Run: headless pygame with SDL's dummy video driver; simulated clock (each Clock.tick advances the game by its frame time, no real sleeping); random seed 0; keys injected as events and as key.get_pressed() state; no mouse input.
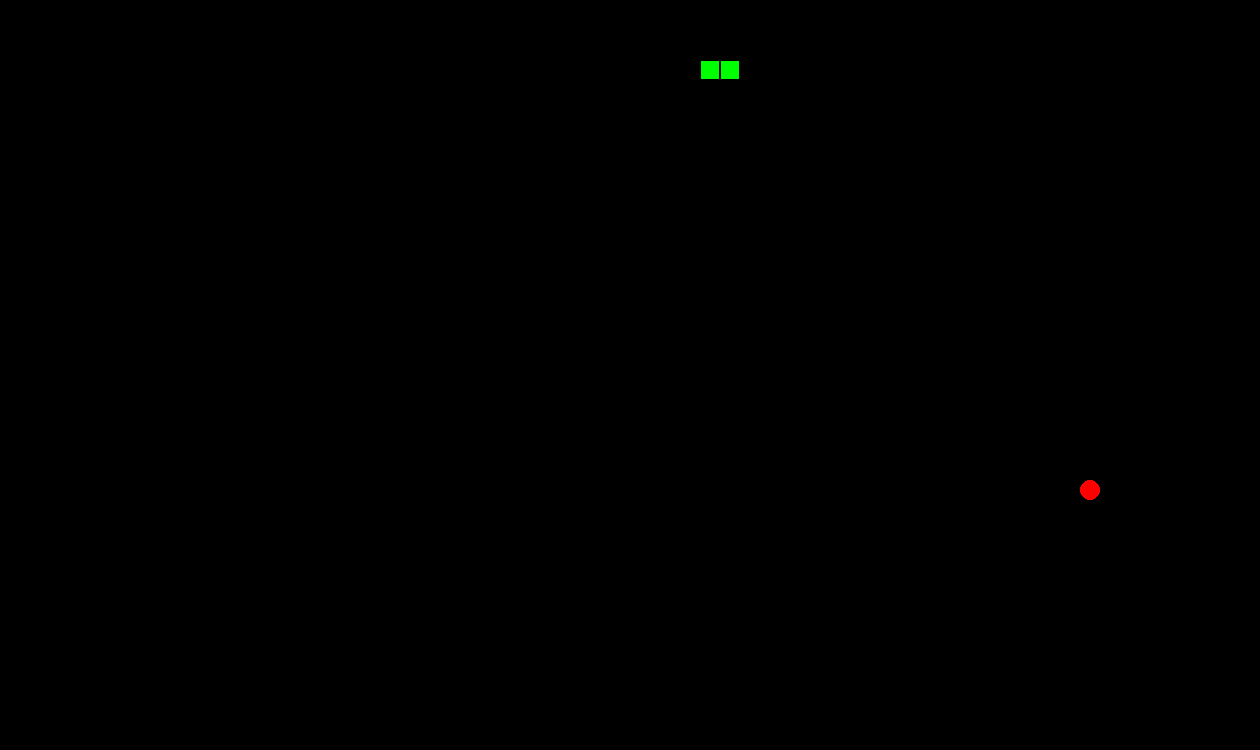
Frame 1 of 4 · flips 1–60 · no input
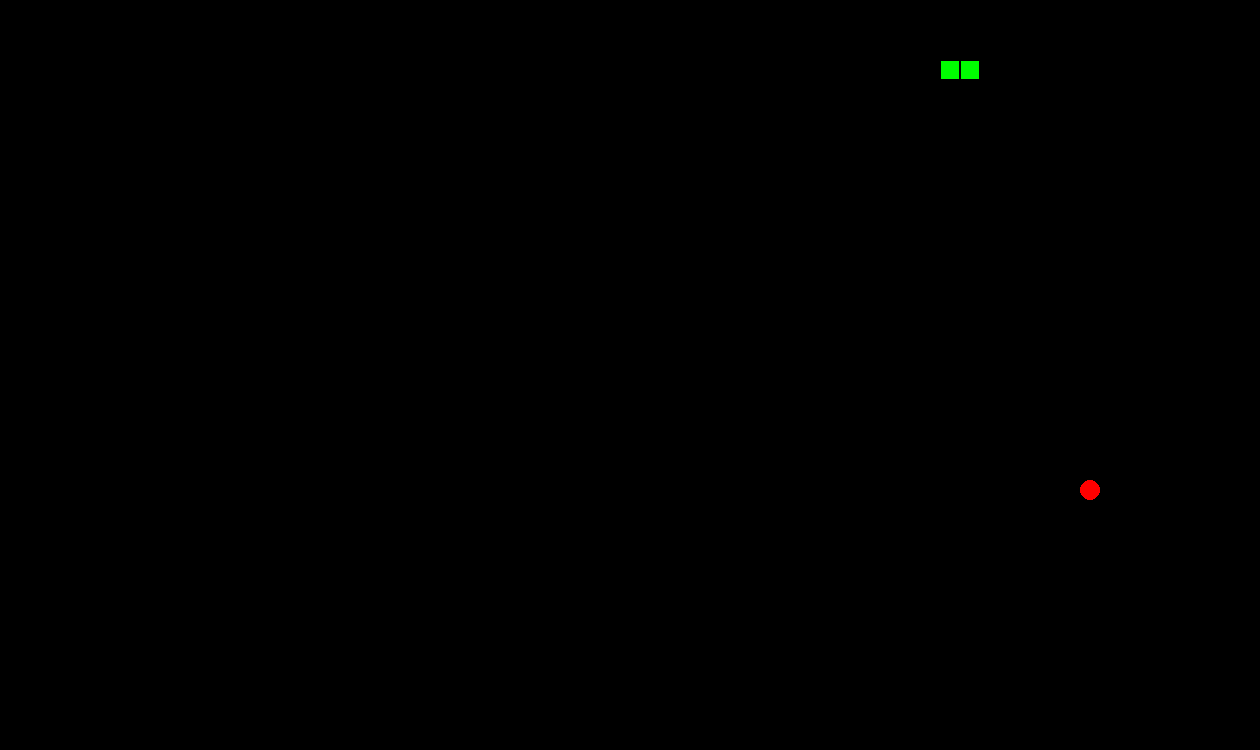
Frame 2 of 4 · flips 61–180 · tapped SPACE, RETURN · held RIGHT (→), D
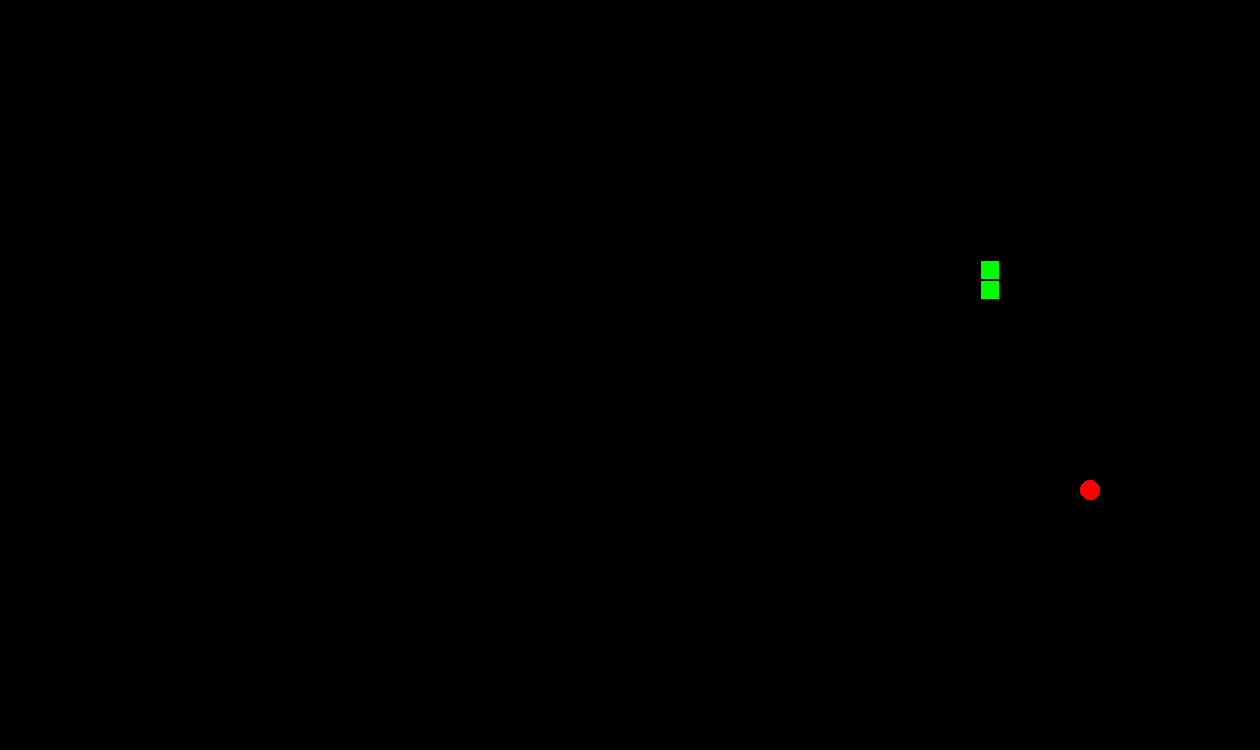
Frame 3 of 4 · flips 181–300 · held DOWN (↓), S
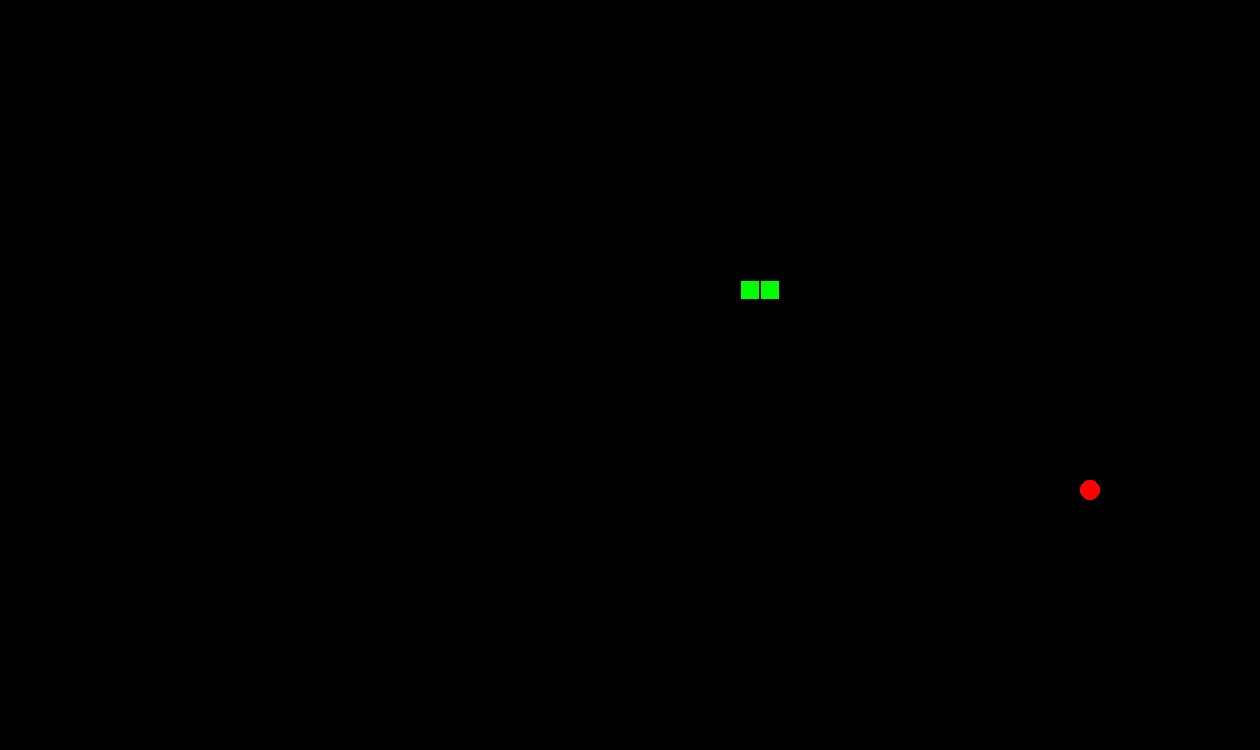
Frame 4 of 4 · flips 301–420 · held LEFT (←), A, UP (↑), W

The pygame program that drew these frames:

import pygame as pg
from pygame.locals import *
import math
import random
import time


class bodyPart():
    def __init__(self, x, y):
        self.x = x;
        self.y = y;
        

class Snake():
    def __init__(self, bodies = [bodyPart(620, 60), bodyPart(600, 60)], direction = (1, 0), waitT = pg.time.get_ticks(), lastDrift = pg.time.get_ticks()):
        self.bodies = bodies;
        self.direction = direction;
        self.waitT = waitT;
        self.lastDrift = lastDrift;

    def updateLocVars(self):
        for body in self.bodies:
            #Adding key with assigned value to globals() creating in result a new global variable :D
            globals()["PrevX" + str(self.bodies.index(body))] = body.x;       #Previous X value: PrevXi   i = obj index
            globals()["PrevY" + str(self.bodies.index(body))] = body.y;       #Previous Y value: PrevYi   i = obj index

    def update(self):
        #Snake direction update
        pressed = pg.key.get_pressed();
        if pressed[pg.K_RIGHT] and self.direction != (-1, 0) and pg.time.get_ticks() - self.lastDrift > 120: 
            self.direction = (1, 0);
            self.lastDrift = pg.time.get_ticks();
        elif pressed[pg.K_LEFT] and self.direction != (1, 0) and pg.time.get_ticks() - self.lastDrift > 120: 
            self.direction = (-1, 0);
            self.lastDrift = pg.time.get_ticks();
        elif pressed[pg.K_DOWN] and self.direction != (0, -1) and pg.time.get_ticks() - self.lastDrift > 120: 
            self.direction = (0, 1);
            self.lastDrift = pg.time.get_ticks();
        elif pressed[pg.K_UP] and self.direction != (0, 1) and pg.time.get_ticks() - self.lastDrift > 120: 
            self.direction = (0, -1);
            self.lastDrift = pg.time.get_ticks();
        #Snake movement update
        if pg.time.get_ticks() - self.waitT > 70:
            self.move();
        #Snake check not collided update
        if len(self.bodies) > 2:
            for body in self.bodies:
                for i in self.bodies:
                    if body.x == i.x and body.y == i.y and body != i and body != self.bodies[-1] and i != self.bodies[-1]:
                        screen.fill((0, 0, 0));
                        self.drawSnake();
                        drawGrid();
                        pg.draw.rect(screen, (255, 0, 0), Rect(body.x, body.y, 20, 20));
                        self.die();
        if self.bodies[0].x >= 1260 or self.bodies[0].y >= 750 or self.bodies[0].x < 0 or self.bodies[0].y < 0:
            screen.fill((0, 0, 0));
            self.drawSnake();
            drawGrid();
            pg.draw.rect(screen, (255, 0, 0), Rect(self.bodies[1].x, self.bodies[1].y, 20, 20));
            self.die();

        self.updateLocVars();
        #Draw updated snake   
        self.drawSnake();

    def die(self):
        pg.display.update();
        time.sleep(3);
        globals()["running"] = False;        

    def move(self):
        self.waitT = pg.time.get_ticks();
        for body in self.bodies:
            if self.bodies.index(body) == 0:
                body.x += self.direction[0] * 20;
                body.y += self.direction[1] * 20;
            else:
                body.x = globals().get("PrevX" + str(self.bodies.index(body) - 1));
                body.y = globals().get("PrevY" + str(self.bodies.index(body) - 1));
            
    def drawSnake(self):
        for body in self.bodies:
            pg.draw.rect(screen, (0, 255, 0), Rect(body.x, body.y, 20, 20));
    
    def grow(self):
        self.bodies.append(bodyPart(globals().get("PrevX" + str(self.bodies.index(self.bodies[-1]))), globals().get("PrevY" + str(self.bodies.index(self.bodies[-1])))));


class Food():
    def __init__(self, x = random.choice(range(10, 1251, 20)), y = random.choice(range(10, 741, 20)), rect = Rect(0, 0, 0, 0)):
        self.x = x;
        self.y = y;
        self.rect = Rect(x+10 , y+10, 20, 20);
    
    def update(self):
        self.drawFood();

    def respawn(self):
        self.x = random.choice(range(10, 1251, 20));
        self.y = random.choice(range(10, 741, 20));
        self.drawFood();
        
    
    def drawFood(self):
        pg.draw.circle(screen, (255, 0 ,0), (self.x, self.y), 10);
        pg.display.update();

def drawGrid():
    cellWidth = 20;
    cellHeight = 20;
    rows = round(width / cellWidth);
    columns = math.floor(height / cellHeight);

    for column in range(0, columns):
        for row in range(0, rows):
            pg.draw.rect(screen, (0, 0, 0), Rect(cellWidth * row, cellHeight * column, cellWidth, cellHeight), 1);


BLACK = (0, 0, 0);
WHITE = (255, 255, 255);
width = 1260;
height = 750;

pg.init();
clock = pg.time.Clock();
screen = pg.display.set_mode((width, height));
pg.display.set_caption("Snek gaem");
running = True;
lastEat = pg.time.get_ticks();
snake = Snake();
prevSnekLen = len(snake.bodies);
snake.updateLocVars();
food = Food();

while running:
    for event in pg.event.get():
        if event.type == KEYDOWN:
            if event.key == K_SPACE:
                pass;
                #snake.grow();
        if event.type == QUIT:
            running = False;

    screen.fill(BLACK);
    if len(snake.bodies) > 0 and food.x - 10 == snake.bodies[0].x and food.y - 10 == snake.bodies[0].y and pg.time.get_ticks() - lastEat > 100:
        lastEat = pg.time.get_ticks();
        food.respawn();
        snake.grow();

    #drawGrid();
    snake.update();
    #if snake.die() and len(snake.bodies) > 2: running = False;
    drawGrid();
    food.drawFood();
    pg.display.update();
    clock.tick(60);
    #print(str(snake.bodies[0].x) + " " +str(snake.bodies[0].y) + " || " + str(food.x) + " " + str(food.y));

pg.quit();
